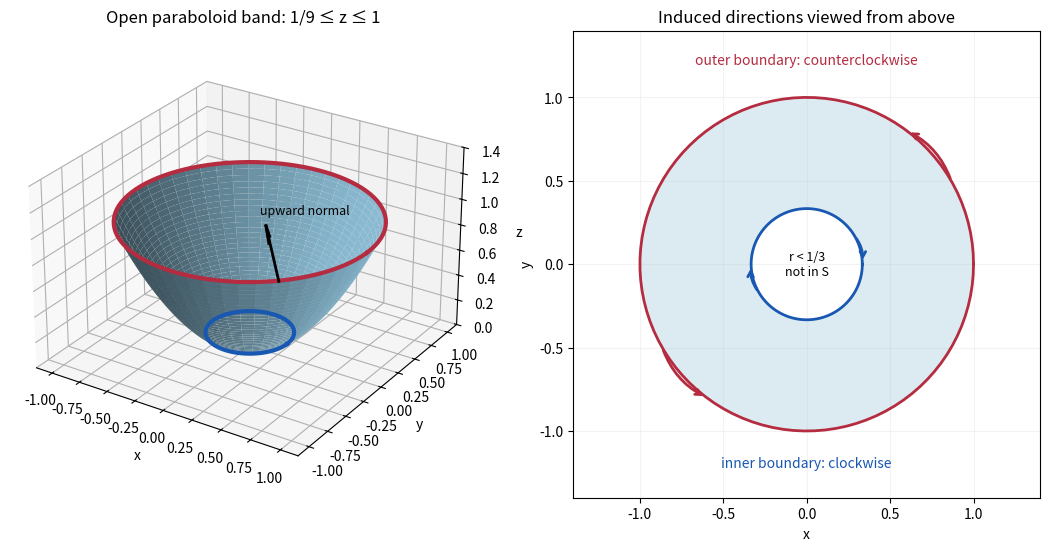

Generate this figure with matplotlib:
"""Original solution sketch. Python 3.14, NumPy 2.3.5, Matplotlib 3.10.7.
Writes only paper-3-paraboloid.png to cwd; preserves caller MPLCONFIGDIR.
"""
import numpy as np
import matplotlib
matplotlib.use('Agg')
import matplotlib.pyplot as plt
from matplotlib.patches import Wedge
fig=plt.figure(figsize=(11,5.4),dpi=100,layout='constrained')
a=fig.add_subplot(121,projection='3d',computed_zorder=False);b=fig.add_subplot(122)
r=np.linspace(1/3,1,32);theta=np.linspace(0,2*np.pi,100);R,T=np.meshgrid(r,theta)
a.plot_surface(R*np.cos(T),R*np.sin(T),R**2,color='#8abbd3',edgecolor='none',alpha=1)
for rr,col in [(1,'#b52b40'),(1/3,'#1857b2')]:
 a.plot(rr*np.cos(theta),rr*np.sin(theta),np.full_like(theta,rr**2),color=col,lw=3)
a.quiver(.7,-.7,.98,-1.4,1.4,1,length=.5,normalize=True,color='black',linewidth=2,zorder=10)
a.text(.35,-.4,1.28,'upward normal',fontsize=9,zorder=20)
a.set(xlabel='x',ylabel='y',zlabel='z',zlim=(0,1.4),title='Open paraboloid band: 1/9 ≤ z ≤ 1')
a.view_init(elev=27,azim=-57);a.set_box_aspect((2,2,1.3))
b.add_patch(Wedge((0,0),1,0,360,width=2/3,facecolor='#dcebf2',edgecolor='none'))
for rr,col in [(1,'#b52b40'),(1/3,'#1857b2')]:b.plot(rr*np.cos(theta),rr*np.sin(theta),color=col,lw=2)
for angle in [np.pi/6,7*np.pi/6]:
 b.annotate('',xy=(np.cos(angle+.4),np.sin(angle+.4)),xytext=(np.cos(angle),np.sin(angle)),arrowprops=dict(arrowstyle='->',color='#b52b40',lw=2,connectionstyle='arc3,rad=.2'))
for angle in [np.pi/6,7*np.pi/6]:
 b.annotate('',xy=(np.cos(angle-.5)/3,np.sin(angle-.5)/3),xytext=(np.cos(angle)/3,np.sin(angle)/3),arrowprops=dict(arrowstyle='->',color='#1857b2',lw=2,connectionstyle='arc3,rad=-.2'))
b.text(0,1.2,'outer boundary: counterclockwise',ha='center',color='#b52b40',fontsize=10)
b.text(0,-1.22,'inner boundary: clockwise',ha='center',color='#1857b2',fontsize=10)
b.text(0,0,'r < 1/3\nnot in S',ha='center',va='center',fontsize=9)
b.set(xlim=(-1.4,1.4),ylim=(-1.4,1.4),xlabel='x',ylabel='y',title='Induced directions viewed from above');b.set_aspect('equal');b.grid(alpha=.15)
fig.savefig('paper-3-paraboloid.png',facecolor='white',transparent=False)
